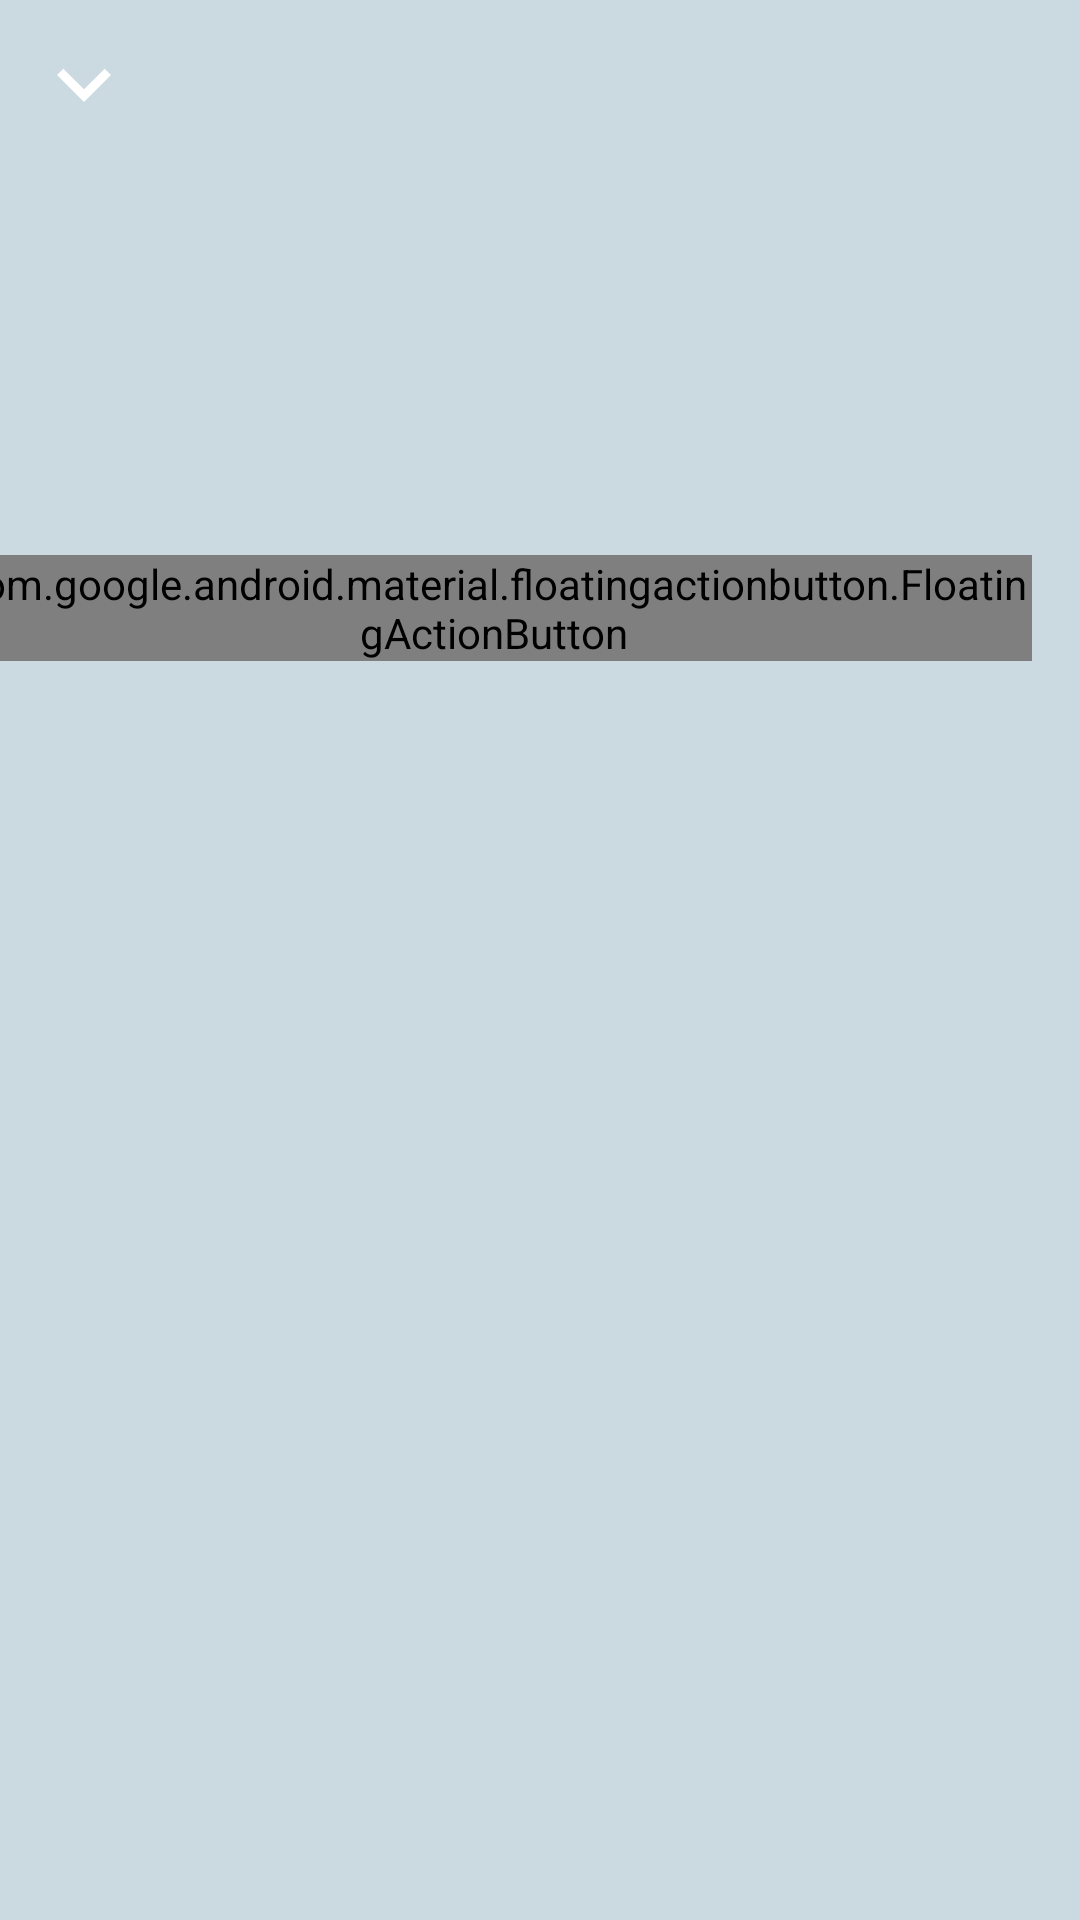

Produce the Android XML layout that renders to this screen, including the resource entries it uses.
<!-- AndroidManifest.xml: application theme AppTheme -->
<!-- res/layout/fragment_feed_item_detail.xml -->
<?xml version="1.0" encoding="utf-8"?>
<androidx.constraintlayout.widget.ConstraintLayout
    xmlns:android="http://schemas.android.com/apk/res/android"
    xmlns:app="http://schemas.android.com/apk/res-auto"
    xmlns:tools="http://schemas.android.com/tools"
    android:layout_width="match_parent"
    android:layout_height="match_parent"
    android:paddingBottom="12dp"
    tools:context=".features.newsfeed.ui.FeedItemDetailFragment">

    <androidx.appcompat.widget.AppCompatImageView
        android:id="@+id/feed_item_detail_thumb"
        android:layout_width="0dp"
        android:layout_height="0dp"
        android:scaleType="centerCrop"
        android:adjustViewBounds="true"
        app:layout_constraintDimensionRatio="H,16:9"
        app:layout_constraintStart_toStartOf="parent"
        app:layout_constraintTop_toTopOf="parent"
        app:layout_constraintEnd_toEndOf="parent" />

    <androidx.appcompat.widget.AppCompatImageView
        android:id="@+id/feed_item_detail_close"
        android:layout_width="wrap_content"
        android:layout_height="wrap_content"
        android:layout_margin="10dp"
        android:adjustViewBounds="true"
        app:srcCompat="@drawable/ic_close"
        app:layout_constraintStart_toStartOf="parent"
        app:layout_constraintTop_toTopOf="parent"/>

    <androidx.appcompat.widget.AppCompatTextView
        android:id="@+id/feed_item_detail_category"
        android:layout_width="0dp"
        android:layout_height="wrap_content"
        android:layout_marginTop="30dp"
        android:paddingStart="16dp"
        android:paddingEnd="16dp"
        android:textAppearance="@style/AppTheme.TextAppearance.Title2"
        app:layout_constraintStart_toStartOf="parent"
        app:layout_constraintTop_toBottomOf="@id/feed_item_detail_thumb"
        app:layout_constraintEnd_toEndOf="parent" />

    <androidx.appcompat.widget.AppCompatTextView
        android:id="@+id/feed_item_detail_title"
        android:layout_width="0dp"
        android:layout_height="wrap_content"
        android:layout_marginTop="12dp"
        android:paddingStart="16dp"
        android:paddingEnd="16dp"
        android:textAppearance="@style/AppTheme.TextAppearance.Subtitle"
        app:layout_constraintStart_toStartOf="parent"
        app:layout_constraintTop_toBottomOf="@id/feed_item_detail_category"
        app:layout_constraintEnd_toEndOf="parent" />

    <androidx.appcompat.widget.AppCompatTextView
        android:id="@+id/feed_item_detail_body"
        android:layout_width="0dp"
        android:layout_height="wrap_content"
        android:layout_marginTop="12dp"
        android:paddingStart="16dp"
        android:paddingEnd="16dp"
        android:ellipsize="end"
        android:textAppearance="@style/AppTheme.TextAppearance.Subtitle"
        app:layout_constraintStart_toStartOf="parent"
        app:layout_constraintTop_toBottomOf="@id/feed_item_detail_title"
        app:layout_constraintEnd_toEndOf="parent" />

    <com.google.android.material.floatingactionbutton.FloatingActionButton
        style="@style/Widget.MaterialComponents.FloatingActionButton"
        android:id="@+id/feed_item_detail_save"
        android:layout_width="wrap_content"
        android:layout_height="wrap_content"
        android:layout_marginEnd="16dp"
        app:srcCompat="@drawable/ic_save"
        app:backgroundTint="@color/colorSecondary"
        app:layout_constraintTop_toBottomOf="@id/feed_item_detail_thumb"
        app:layout_constraintBottom_toBottomOf="@id/feed_item_detail_thumb"
        app:layout_constraintEnd_toEndOf="@id/feed_item_detail_thumb" />

    <com.google.android.material.floatingactionbutton.FloatingActionButton
        style="@style/Widget.MaterialComponents.FloatingActionButton"
        android:id="@+id/feed_item_detail_pin"
        android:layout_width="wrap_content"
        android:layout_height="wrap_content"
        android:layout_marginEnd="16dp"
        app:srcCompat="@drawable/ic_pin"
        app:backgroundTint="@color/colorSecondary"
        app:layout_constraintTop_toBottomOf="@id/feed_item_detail_thumb"
        app:layout_constraintBottom_toBottomOf="@id/feed_item_detail_thumb"
        app:layout_constraintEnd_toEndOf="@id/feed_item_detail_thumb"
        app:layout_constraintEnd_toStartOf="@id/feed_item_detail_save" />

</androidx.constraintlayout.widget.ConstraintLayout>
<!-- resources referenced by this layout -->
<resources>
  <color name="colorSecondary">#F9AA33</color>
  <style name="AppTheme.TextAppearance.Subtitle" parent="TextAppearance.MaterialComponents.Subtitle1">
          <item name="fontFamily">sans-serif-medium</item>
          <item name="android:fontFamily">sans-serif-medium</item>
          <item name="android:textStyle">normal</item>
          <item name="android:textSize">18sp</item>
          <item name="android:textColor">@color/colorPrimaryDark</item>
      </style>
  <style name="AppTheme.TextAppearance.Title2" parent="TextAppearance.MaterialComponents.Headline5">
          <item name="fontFamily">sans-serif-medium</item>
          <item name="android:fontFamily">sans-serif-medium</item>
          <item name="android:textStyle">bold</item>
          <item name="android:textColor">@color/colorPrimaryDark</item>
      </style>
  <style name="AppTheme" parent="Theme.MaterialComponents.Light.NoActionBar">
          <item name="colorPrimary">@color/colorPrimary</item>
          <item name="colorPrimaryDark">@color/colorPrimaryDark</item>
          <item name="colorAccent">@color/colorAccent</item>
          <item name="colorSecondary">@color/colorSecondary</item>
          <item name="android:statusBarColor">@color/colorStatusBar</item>
          <item name="android:windowBackground">@color/colorWindow</item>
      </style>
  <color name="colorPrimaryDark">#232F34</color>
  <color name="colorPrimary">#344955</color>
  <color name="colorAccent">#4A6572</color>
  <color name="colorStatusBar">#7592a3</color>
  <color name="colorWindow">#cbd9e1</color>
</resources>
